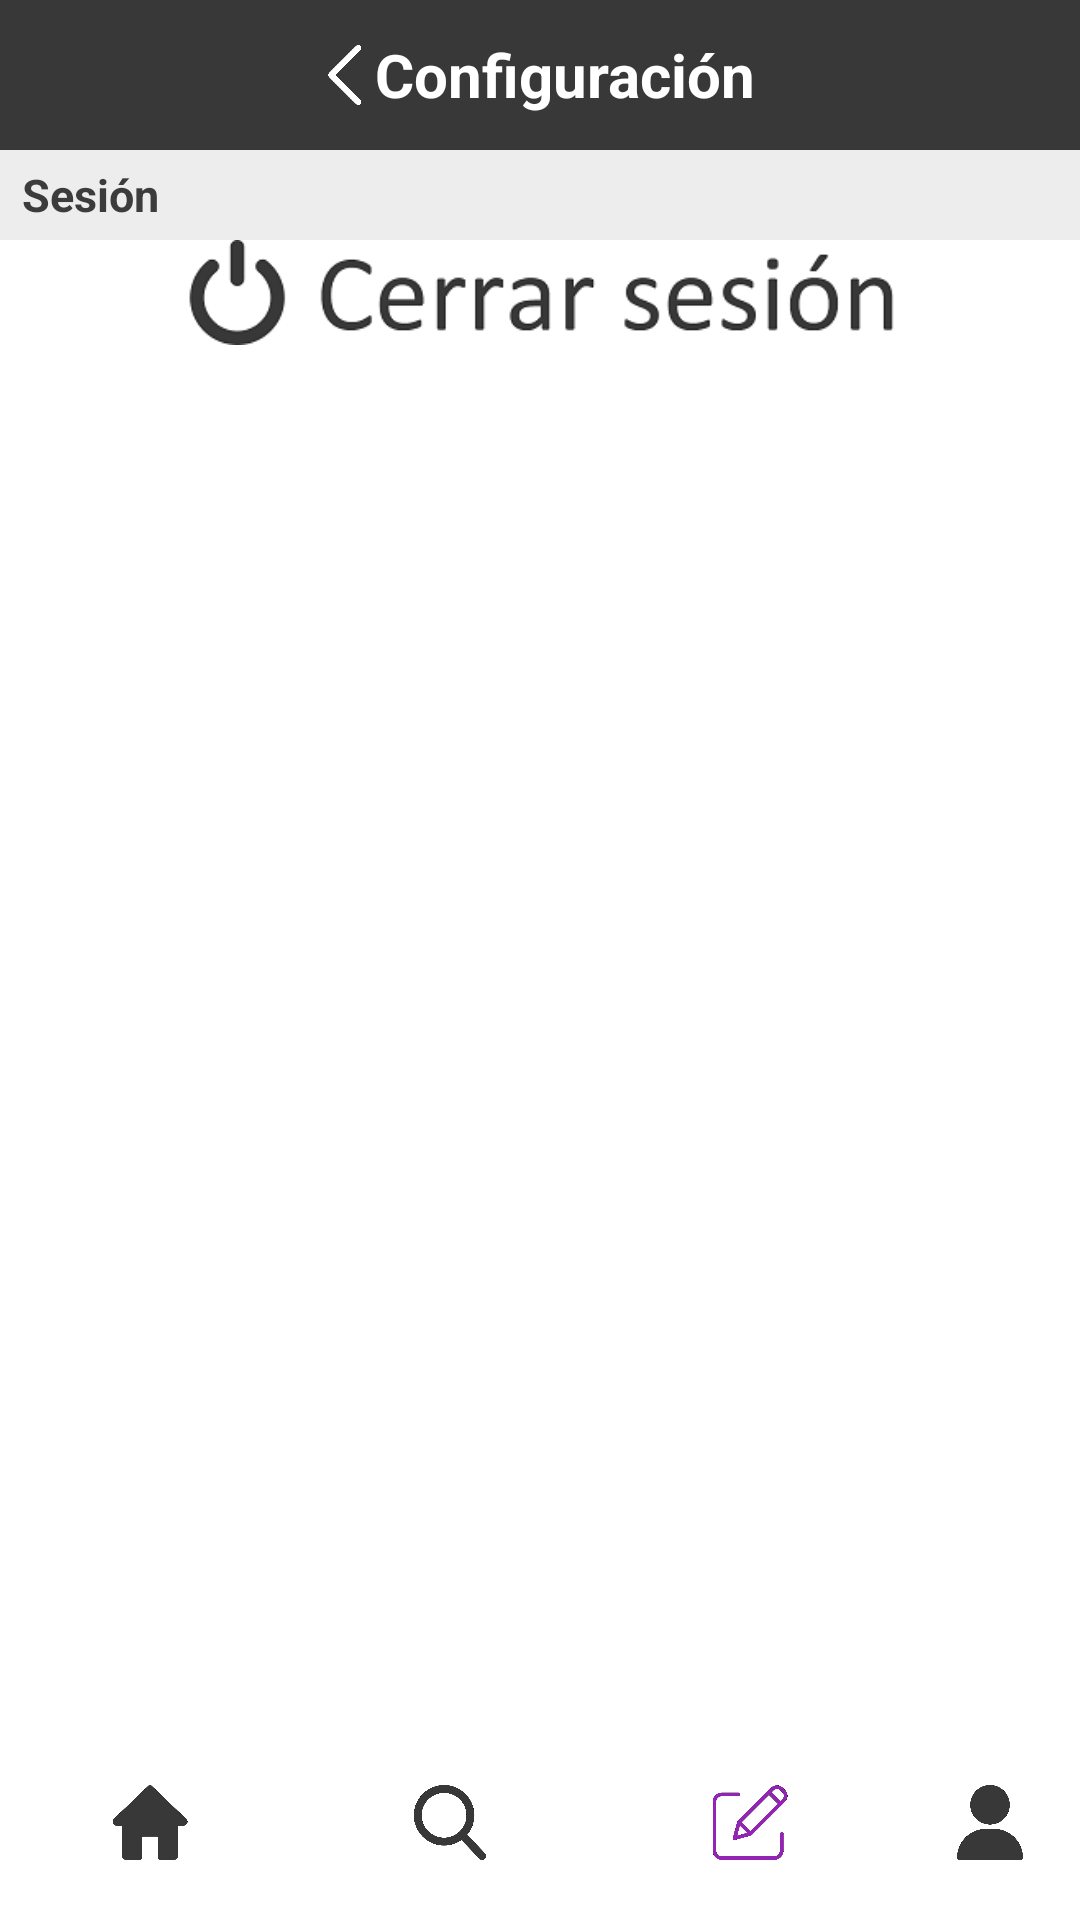

Here is an Android app screen rendered from its layout file. Give the layout XML and the strings, colors and styles it references.
<!-- AndroidManifest.xml: application theme Theme.ShellApp -->
<!-- res/layout/activity_configuracion.xml -->
<?xml version="1.0" encoding="utf-8"?>
<androidx.constraintlayout.widget.ConstraintLayout xmlns:android="http://schemas.android.com/apk/res/android"
    xmlns:app="http://schemas.android.com/apk/res-auto"
    xmlns:tools="http://schemas.android.com/tools"
    android:layout_width="match_parent"
    android:layout_height="match_parent"
    tools:context=".Configuracion">

    <LinearLayout
        android:id="@+id/linearLayout2"
        android:layout_width="0dp"
        android:layout_height="50dp"
        android:background="#383838"
        android:orientation="horizontal"
        android:gravity="center_horizontal"
        app:layout_constraintBottom_toTopOf="@+id/scrollView2"
        app:layout_constraintEnd_toEndOf="parent"
        app:layout_constraintStart_toStartOf="parent"
        app:layout_constraintTop_toTopOf="parent">

        <ImageButton
            android:id="@+id/configuracionRegreso"
            android:layout_width="20dp"
            android:layout_height="20dp"
            android:layout_marginTop="15dp"
            android:scaleType="fitCenter"
            android:background="@android:color/transparent"
            app:srcCompat="@drawable/back"
            tools:ignore="SpeakableTextPresentCheck" />

        <TextView
            android:id="@+id/configuracionTexto"
            android:layout_width="130dp"
            android:layout_height="match_parent"
            android:background="#383838"
            android:backgroundTint="#383838"
            android:gravity="center"
            android:text="Configuración"
            android:textAlignment="viewStart"
            android:textColor="#FFFFFF"
            android:textSize="20sp"
            android:textStyle="bold"
            tools:ignore="RtlCompat" />

    </LinearLayout>

    <LinearLayout
        android:id="@+id/linearLayout"
        android:layout_width="0dp"
        android:layout_height="50dp"
        android:orientation="horizontal"
        app:layout_constraintBottom_toBottomOf="parent"
        app:layout_constraintEnd_toEndOf="parent"
        app:layout_constraintStart_toStartOf="parent"
        app:layout_constraintTop_toBottomOf="@+id/scrollView2">

        <ImageButton
            android:id="@+id/userButtonHome"
            android:layout_width="100dp"
            android:layout_height="wrap_content"
            android:scaleType="fitCenter"
            android:background="@android:color/transparent"
            app:srcCompat="@drawable/home"
            android:layout_marginTop="5dp"
            android:layout_marginBottom="20dp"
            tools:ignore="SpeakableTextPresentCheck"  />

        <ImageButton
            android:id="@+id/userButtonBuscar"
            android:layout_width="100dp"
            android:layout_height="wrap_content"
            android:scaleType="fitCenter"
            android:background="@android:color/transparent"
            app:srcCompat="@drawable/search"
            android:layout_marginTop="5dp"
            android:layout_marginBottom="20dp"
            tools:ignore="SpeakableTextPresentCheck" />

        <ImageButton
            android:id="@+id/userButtonEdit"
            android:layout_width="100dp"
            android:layout_height="wrap_content"
            android:scaleType="fitCenter"
            android:background="@android:color/transparent"
            app:srcCompat="@drawable/edit"
            android:layout_marginTop="5dp"
            android:layout_marginBottom="20dp"
            tools:ignore="SpeakableTextPresentCheck" />

        <ImageButton
            android:id="@+id/userButtonUser"
            android:layout_width="match_parent"
            android:layout_height="wrap_content"
            android:scaleType="fitCenter"
            android:background="@android:color/transparent"
            app:srcCompat="@drawable/user"
            android:layout_marginTop="5dp"
            android:layout_marginBottom="20dp"
            tools:ignore="SpeakableTextPresentCheck" />
    </LinearLayout>

    <ScrollView
        android:id="@+id/scrollView2"
        android:layout_width="0dp"
        android:layout_height="0dp"
        android:fillViewport="true"
        app:layout_constraintBottom_toTopOf="@+id/linearLayout"
        app:layout_constraintEnd_toEndOf="parent"
        app:layout_constraintHorizontal_bias="1.0"
        app:layout_constraintStart_toStartOf="parent"
        app:layout_constraintTop_toBottomOf="@+id/linearLayout2"
        tools:ignore="SpeakableTextPresentCheck">

        <androidx.constraintlayout.widget.ConstraintLayout
            android:layout_width="match_parent"
            android:layout_height="wrap_content">

            <LinearLayout
                android:layout_width="0dp"
                android:layout_height="240dp"
                android:background="#FFFFFF"
                android:orientation="vertical"
                app:layout_constraintEnd_toEndOf="parent"
                app:layout_constraintStart_toStartOf="parent"
                app:layout_constraintTop_toTopOf="parent">

                <TextView
                    android:id="@+id/userPrimaryUserName"
                    android:layout_width="match_parent"
                    android:layout_height="30dp"
                    android:background="#EDEDED"
                    android:gravity="left|bottom|fill"
                    android:text="  Sesión"
                    android:textColor="#3C3C3C"
                    android:textSize="15sp"
                    android:textStyle="bold" />

                <ImageButton
                    android:id="@+id/configuracionLogOut"
                    android:layout_width="wrap_content"
                    android:layout_height="35dp"
                    android:scaleType="fitCenter"
                    android:background="@android:color/transparent"
                    app:srcCompat="@drawable/power_sesion"
                    tools:ignore="SpeakableTextPresentCheck" />

            </LinearLayout>

        </androidx.constraintlayout.widget.ConstraintLayout>
    </ScrollView>

</androidx.constraintlayout.widget.ConstraintLayout>
<!-- resources referenced by this layout -->
<resources>
  <!-- drawable back: png bitmap (drawable, 6569 bytes) -->
  <!-- drawable edit: png bitmap (drawable, 13999 bytes) -->
  <!-- drawable home: png bitmap (drawable, 10890 bytes) -->
  <!-- drawable power_sesion: png bitmap (drawable, 9387 bytes) -->
  <!-- drawable search: png bitmap (drawable, 19042 bytes) -->
  <!-- drawable user: png bitmap (drawable, 12832 bytes) -->
  <style name="Theme.ShellApp" parent="Theme.MaterialComponents.DayNight.NoActionBar">
          
          <item name="colorPrimary">@color/purple_500</item>
          <item name="colorPrimaryVariant">@color/purple_700</item>
          <item name="colorOnPrimary">@color/white</item>
          
          <item name="colorSecondary">@color/teal_200</item>
          <item name="colorSecondaryVariant">@color/teal_700</item>
          <item name="colorOnSecondary">@color/black</item>
          
          <item name="android:statusBarColor" tools:targetApi="l">?attr/colorPrimaryVariant</item>
          
      </style>
  <!-- not gathered from this repository: default colours our renderer supplied (Android Studio template values) -->
  <color name="purple_500">#FF6200EE</color>
  <color name="purple_700">#FF3700B3</color>
  <color name="teal_200">#FF03DAC5</color>
  <color name="teal_700">#FF018786</color>
  <color name="black">#FF000000</color>
  <color name="white">#FFFFFFFF</color>
</resources>
